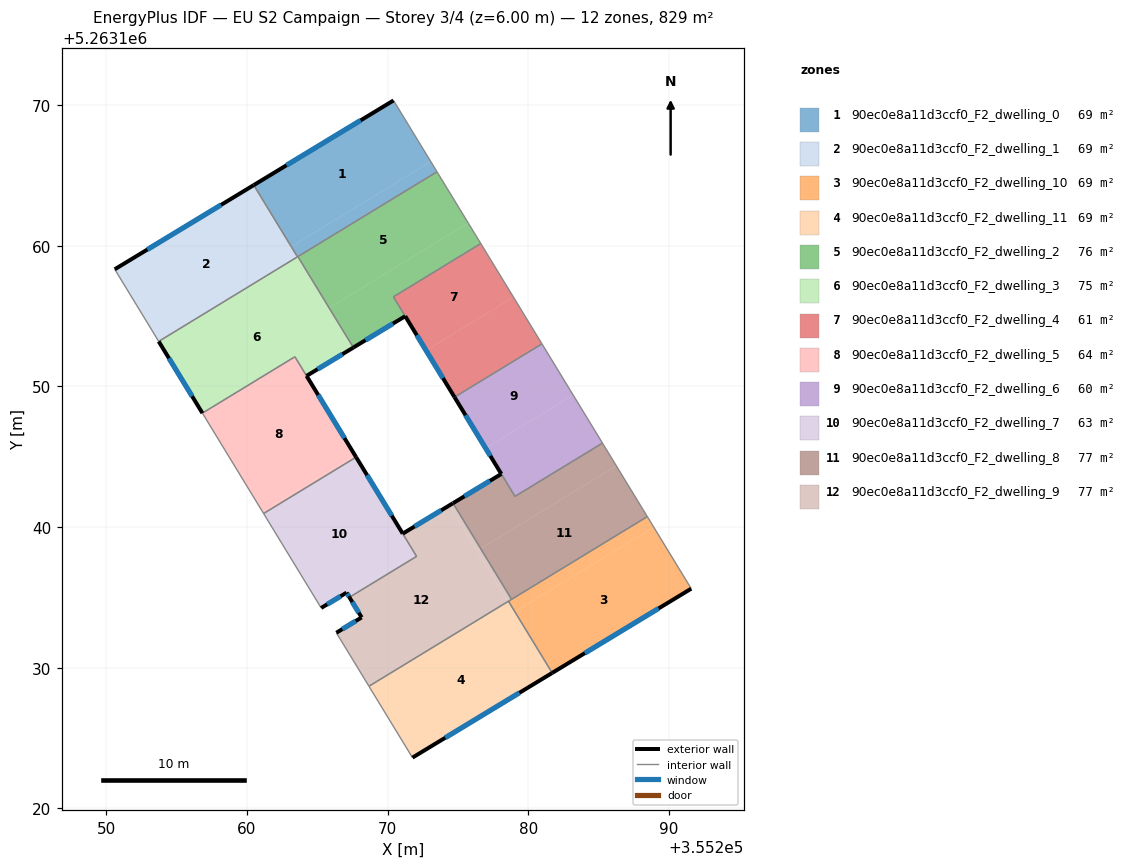
=== STOREY PLAN SPEC (per zone: floor XY polygon, exterior-wall plan segments, windows/doors) ===
zone 1: 90ec0e8a11d3ccf0_F2_dwelling_0  (69.1 m²)
  floor: (355260.49, 5263164.31) (355263.59, 5263159.22) (355263.58, 5263159.21) (355260.48, 5263164.30)
  floor: (355273.06, 5263165.97) (355273.50, 5263165.25) (355263.59, 5263159.21) (355263.16, 5263159.93)
  floor: (355270.41, 5263170.32) (355273.50, 5263165.25) (355273.06, 5263165.97) (355263.16, 5263159.93) (355263.59, 5263159.22) (355260.49, 5263164.31) (355260.48, 5263164.30)
  exterior wall: (355270.41, 5263170.32) – (355260.48, 5263164.30)  [11.6 m]
    window: (355268.08, 5263168.91) – (355262.81, 5263165.72)  [9.8 m²]
  interior walls: 4
zone 2: 90ec0e8a11d3ccf0_F2_dwelling_1  (69.1 m²)
  floor: (355260.48, 5263164.30) (355263.58, 5263159.21) (355253.72, 5263153.20) (355250.60, 5263158.32)
  floor: (355263.58, 5263159.21) (355258.85, 5263156.32) (355253.72, 5263153.20)
  exterior wall: (355260.48, 5263164.30) – (355250.60, 5263158.32)  [11.5 m]
    window: (355258.16, 5263162.90) – (355252.92, 5263159.73)  [9.7 m²]
  interior walls: 3
zone 3: 90ec0e8a11d3ccf0_F2_dwelling_10  (69.1 m²)
  floor: (355288.90, 5263139.99) (355291.57, 5263135.62) (355281.69, 5263129.63) (355279.04, 5263133.98)
  floor: (355288.45, 5263140.74) (355288.90, 5263139.99) (355279.04, 5263133.98) (355278.58, 5263134.73)
  exterior wall: (355281.69, 5263129.63) – (355291.57, 5263135.62)  [11.6 m]
    window: (355284.01, 5263131.04) – (355289.25, 5263134.22)  [9.8 m²]
  interior walls: 4
zone 4: 90ec0e8a11d3ccf0_F2_dwelling_11  (69.1 m²)
  floor: (355278.53, 5263134.70) (355281.64, 5263129.61) (355271.76, 5263123.62) (355268.66, 5263128.69)
  floor: (355279.04, 5263133.98) (355281.69, 5263129.63) (355281.64, 5263129.61) (355278.99, 5263133.95)
  floor: (355278.58, 5263134.73) (355279.04, 5263133.98) (355278.99, 5263133.95) (355278.53, 5263134.70)
  exterior wall: (355271.76, 5263123.62) – (355281.69, 5263129.63)  [11.6 m]
    window: (355274.09, 5263125.03) – (355279.35, 5263128.22)  [9.8 m²]
  interior walls: 3
zone 5: 90ec0e8a11d3ccf0_F2_dwelling_2  (76.1 m²)
  floor: (355273.50, 5263165.25) (355275.72, 5263161.61) (355265.83, 5263155.58) (355263.61, 5263159.22)
  floor: (355275.72, 5263161.61) (355276.61, 5263160.15) (355270.40, 5263156.36) (355271.24, 5263154.99) (355267.56, 5263152.76) (355266.72, 5263154.13) (355265.83, 5263155.58)
  exterior wall: (355267.56, 5263152.76) – (355271.24, 5263154.99)  [4.3 m]
    window: (355268.42, 5263153.28) – (355270.37, 5263154.46)  [3.6 m²]
  interior walls: 6
zone 6: 90ec0e8a11d3ccf0_F2_dwelling_3  (75.4 m²)
  floor: (355263.59, 5263159.21) (355267.54, 5263152.75) (355264.23, 5263150.75) (355263.40, 5263152.10) (355256.83, 5263148.10) (355253.72, 5263153.20)
  floor: (355263.61, 5263159.22) (355266.72, 5263154.13) (355267.56, 5263152.76) (355267.54, 5263152.75) (355263.59, 5263159.21)
  exterior wall: (355264.23, 5263150.75) – (355267.56, 5263152.76)  [3.9 m]
    window: (355265.01, 5263151.22) – (355266.78, 5263152.29)  [3.3 m²]
  exterior wall: (355253.72, 5263153.20) – (355256.83, 5263148.10)  [6.0 m]
    window: (355254.45, 5263152.00) – (355256.10, 5263149.29)  [5.0 m²]
  interior walls: 6
zone 7: 90ec0e8a11d3ccf0_F2_dwelling_4  (60.7 m²)
  floor: (355278.93, 5263156.34) (355280.96, 5263153.02) (355274.74, 5263149.23) (355272.72, 5263152.56)
  floor: (355276.61, 5263160.15) (355278.93, 5263156.34) (355272.72, 5263152.56) (355270.40, 5263156.36)
  exterior wall: (355271.24, 5263154.99) – (355274.74, 5263149.23)  [6.7 m]
    window: (355272.06, 5263153.64) – (355273.92, 5263150.58)  [5.7 m²]
  interior walls: 4
zone 8: 90ec0e8a11d3ccf0_F2_dwelling_5  (64.3 m²)
  floor: (355267.66, 5263145.12) (355267.75, 5263144.97) (355261.18, 5263140.96) (355261.09, 5263141.11)
  floor: (355263.40, 5263152.10) (355267.66, 5263145.12) (355261.09, 5263141.11) (355261.18, 5263140.96) (355256.83, 5263148.10)
  exterior wall: (355267.75, 5263144.97) – (355264.23, 5263150.74)  [6.8 m]
    window: (355266.92, 5263146.33) – (355265.06, 5263149.39)  [5.7 m²]
  interior walls: 4
zone 9: 90ec0e8a11d3ccf0_F2_dwelling_6  (60.1 m²)
  floor: (355280.96, 5263153.02) (355283.17, 5263149.39) (355276.96, 5263145.60) (355274.75, 5263149.23)
  floor: (355283.17, 5263149.39) (355285.26, 5263145.97) (355279.05, 5263142.18) (355276.96, 5263145.60)
  exterior wall: (355274.74, 5263149.23) – (355278.07, 5263143.78)  [6.4 m]
    window: (355275.53, 5263147.95) – (355277.29, 5263145.06)  [5.4 m²]
  interior walls: 4
zone 10: 90ec0e8a11d3ccf0_F2_dwelling_7  (62.8 m²)
  floor: (355267.75, 5263144.97) (355271.92, 5263138.12) (355267.15, 5263135.21) (355267.07, 5263135.34) (355265.27, 5263134.25) (355261.18, 5263140.96)
  floor: (355271.93, 5263138.12) (355272.05, 5263137.92) (355267.28, 5263135.01) (355267.15, 5263135.21)
  floor: (355267.75, 5263144.97) (355272.05, 5263137.92) (355271.92, 5263138.12)
  exterior wall: (355267.07, 5263135.34) – (355267.28, 5263135.01)  [0.4 m]
    window: (355267.12, 5263135.26) – (355267.23, 5263135.09)  [0.3 m²]
  exterior wall: (355265.27, 5263134.25) – (355267.07, 5263135.34)  [2.1 m]
    window: (355265.69, 5263134.51) – (355266.65, 5263135.08)  [1.8 m²]
  exterior wall: (355271.06, 5263139.53) – (355267.75, 5263144.97)  [6.4 m]
    window: (355270.29, 5263140.81) – (355268.53, 5263143.69)  [5.4 m²]
  interior walls: 4
zone 11: 90ec0e8a11d3ccf0_F2_dwelling_8  (76.6 m²)
  floor: (355286.25, 5263144.35) (355288.45, 5263140.74) (355278.80, 5263134.87) (355276.60, 5263138.47)
  floor: (355285.26, 5263145.97) (355286.25, 5263144.35) (355276.60, 5263138.47) (355274.64, 5263141.70) (355278.07, 5263143.78) (355279.04, 5263142.18)
  exterior wall: (355278.07, 5263143.78) – (355274.64, 5263141.70)  [4.0 m]
    window: (355277.27, 5263143.29) – (355275.45, 5263142.19)  [3.4 m²]
  interior walls: 5
zone 12: 90ec0e8a11d3ccf0_F2_dwelling_9  (77.0 m²)
  floor: (355274.37, 5263141.53) (355278.52, 5263134.72) (355268.65, 5263128.71) (355266.35, 5263132.49) (355268.15, 5263133.58) (355267.28, 5263135.01) (355272.05, 5263137.92) (355271.07, 5263139.53)
  floor: (355278.52, 5263134.72) (355278.53, 5263134.70) (355268.66, 5263128.69) (355268.65, 5263128.71)
  floor: (355276.60, 5263138.47) (355278.80, 5263134.87) (355278.53, 5263134.70) (355276.33, 5263138.31)
  floor: (355274.64, 5263141.70) (355276.60, 5263138.47) (355276.33, 5263138.31) (355274.37, 5263141.53)
  exterior wall: (355268.15, 5263133.58) – (355266.35, 5263132.49)  [2.1 m]
    window: (355267.72, 5263133.32) – (355266.77, 5263132.74)  [1.8 m²]
  exterior wall: (355267.28, 5263135.01) – (355268.15, 5263133.58)  [1.7 m]
    window: (355267.48, 5263134.67) – (355267.94, 5263133.91)  [1.4 m²]
  exterior wall: (355274.64, 5263141.70) – (355271.07, 5263139.53)  [4.2 m]
    window: (355273.80, 5263141.19) – (355271.90, 5263140.04)  [3.5 m²]
  interior walls: 6

=== DERIVED (storey summary) ===
Building: EU S2 Campaign
Storey: 3 of 4  (floor level z = 6.00 m)
Storey gross floor area: 829.5 m²
Zones on this storey: 12
  - 90ec0e8a11d3ccf0_F2_dwelling_0: floor 69.1 m²; exterior wall 11.6 m (34.8 m²); 1 window(s) 9.8 m²; WWR 28.1%
  - 90ec0e8a11d3ccf0_F2_dwelling_1: floor 69.1 m²; exterior wall 11.5 m (34.6 m²); 1 window(s) 9.7 m²; WWR 28.1%
  - 90ec0e8a11d3ccf0_F2_dwelling_10: floor 69.1 m²; exterior wall 11.6 m (34.7 m²); 1 window(s) 9.8 m²; WWR 28.1%
  - 90ec0e8a11d3ccf0_F2_dwelling_11: floor 69.1 m²; exterior wall 11.6 m (34.8 m²); 1 window(s) 9.8 m²; WWR 28.1%
  - 90ec0e8a11d3ccf0_F2_dwelling_2: floor 76.1 m²; exterior wall 4.3 m (12.9 m²); 1 window(s) 3.6 m²; WWR 28.1%
  - 90ec0e8a11d3ccf0_F2_dwelling_3: floor 75.4 m²; exterior wall 9.9 m (29.6 m²); 2 window(s) 8.3 m²; WWR 28.1%
  - 90ec0e8a11d3ccf0_F2_dwelling_4: floor 60.7 m²; exterior wall 6.7 m (20.2 m²); 1 window(s) 5.7 m²; WWR 28.1%
  - 90ec0e8a11d3ccf0_F2_dwelling_5: floor 64.3 m²; exterior wall 6.8 m (20.3 m²); 1 window(s) 5.7 m²; WWR 28.1%
  - 90ec0e8a11d3ccf0_F2_dwelling_6: floor 60.1 m²; exterior wall 6.4 m (19.2 m²); 1 window(s) 5.4 m²; WWR 28.1%
  - 90ec0e8a11d3ccf0_F2_dwelling_7: floor 62.8 m²; exterior wall 8.9 m (26.6 m²); 3 window(s) 7.5 m²; WWR 28.1%
  - 90ec0e8a11d3ccf0_F2_dwelling_8: floor 76.6 m²; exterior wall 4.0 m (12.0 m²); 1 window(s) 3.4 m²; WWR 28.1%
  - 90ec0e8a11d3ccf0_F2_dwelling_9: floor 77.0 m²; exterior wall 8.0 m (23.9 m²); 3 window(s) 6.7 m²; WWR 28.1%
Zone adjacency (shared interzone walls):
  - 90ec0e8a11d3ccf0_F2_dwelling_0 ↔ 90ec0e8a11d3ccf0_F2_dwelling_1
  - 90ec0e8a11d3ccf0_F2_dwelling_0 ↔ 90ec0e8a11d3ccf0_F2_dwelling_2
  - 90ec0e8a11d3ccf0_F2_dwelling_0 ↔ 90ec0e8a11d3ccf0_F2_dwelling_3
  - 90ec0e8a11d3ccf0_F2_dwelling_1 ↔ 90ec0e8a11d3ccf0_F2_dwelling_3
  - 90ec0e8a11d3ccf0_F2_dwelling_10 ↔ 90ec0e8a11d3ccf0_F2_dwelling_11
  - 90ec0e8a11d3ccf0_F2_dwelling_10 ↔ 90ec0e8a11d3ccf0_F2_dwelling_8
  - 90ec0e8a11d3ccf0_F2_dwelling_10 ↔ 90ec0e8a11d3ccf0_F2_dwelling_9
  - 90ec0e8a11d3ccf0_F2_dwelling_11 ↔ 90ec0e8a11d3ccf0_F2_dwelling_9
  - 90ec0e8a11d3ccf0_F2_dwelling_2 ↔ 90ec0e8a11d3ccf0_F2_dwelling_3
  - 90ec0e8a11d3ccf0_F2_dwelling_2 ↔ 90ec0e8a11d3ccf0_F2_dwelling_4
  - 90ec0e8a11d3ccf0_F2_dwelling_3 ↔ 90ec0e8a11d3ccf0_F2_dwelling_5
  - 90ec0e8a11d3ccf0_F2_dwelling_4 ↔ 90ec0e8a11d3ccf0_F2_dwelling_6
  - 90ec0e8a11d3ccf0_F2_dwelling_5 ↔ 90ec0e8a11d3ccf0_F2_dwelling_7
  - 90ec0e8a11d3ccf0_F2_dwelling_6 ↔ 90ec0e8a11d3ccf0_F2_dwelling_8
  - 90ec0e8a11d3ccf0_F2_dwelling_7 ↔ 90ec0e8a11d3ccf0_F2_dwelling_9
  - 90ec0e8a11d3ccf0_F2_dwelling_8 ↔ 90ec0e8a11d3ccf0_F2_dwelling_9